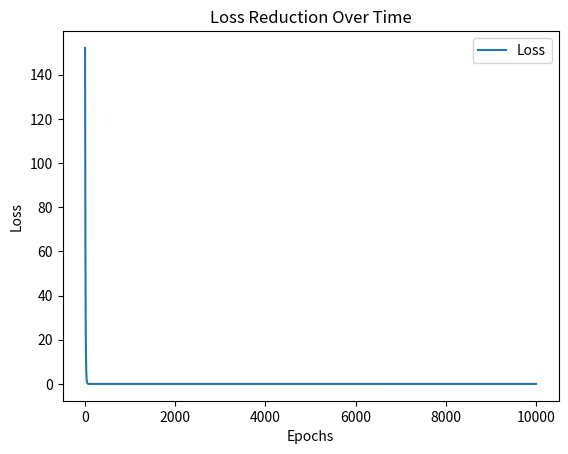

Python code for this plot: (Note: this script raises an exception after producing the figure.)
import numpy as np
import matplotlib.pyplot as plt

# Multiple features dataset (X1 and X2)
X = np.array([
    [1, 2],
    [2, 3],
    [3, 4],
    [4, 5],
    [5, 6]
], dtype=float)  # Shape (5,2)

y = np.array([5, 8, 11, 14, 17], dtype=float).reshape(-1, 1)  # Shape (5,1)

print("Input Features X:", X)
print("Output y:", y)

# Initialize parameters (random values)
w = np.random.randn(2, 1)  # Two weights (one per feature)
b = np.random.randn(1)
learning_rate = 0.001
epochs = 10000

# Training using Gradient Descent
losses = []
for epoch in range(epochs):
    # Forward pass (prediction)
    y_pred = np.dot(X, w) + b  # Linear model
    loss = np.mean((y - y_pred) ** 2)  # Mean Squared Error (MSE)
    
    # Compute gradients
    dw = -2 * np.dot(X.T, (y - y_pred)) / len(X)  # Derivative w.r.t w
    db = -2 * np.mean(y - y_pred)  # Derivative w.r.t b
    
    # Update parameters
    w -= learning_rate * dw
    b -= learning_rate * db  # b = b - learning_rate * db

    # Store loss for visualization
    losses.append(loss)

    if epoch % 1000 == 0:
        print(f'Epoch {epoch}: Loss = {loss:.4f}')
        
# Plot loss reduction over time
plt.plot(range(epochs), losses, label="Loss")
plt.xlabel("Epochs")
plt.ylabel("Loss")
plt.title("Loss Reduction Over Time")
plt.legend()
plt.show()

# Display final model parameters
print(f"Final Model: y = {w[0,0]:.4f}x1 + {w[1,0]:.4f}x2 + {b[0]:.4f}")

# User testing
while True:
    try:
        x1_test = float(input("\nEnter x1: "))
        x2_test = float(input("Enter x2: "))
        y_test = w[0, 0] * x1_test + w[1, 0] * x2_test + b[0]
        print(f"Predicted y: {y_test:.4f}")
    except ValueError:
        print("Exiting...")
        break
